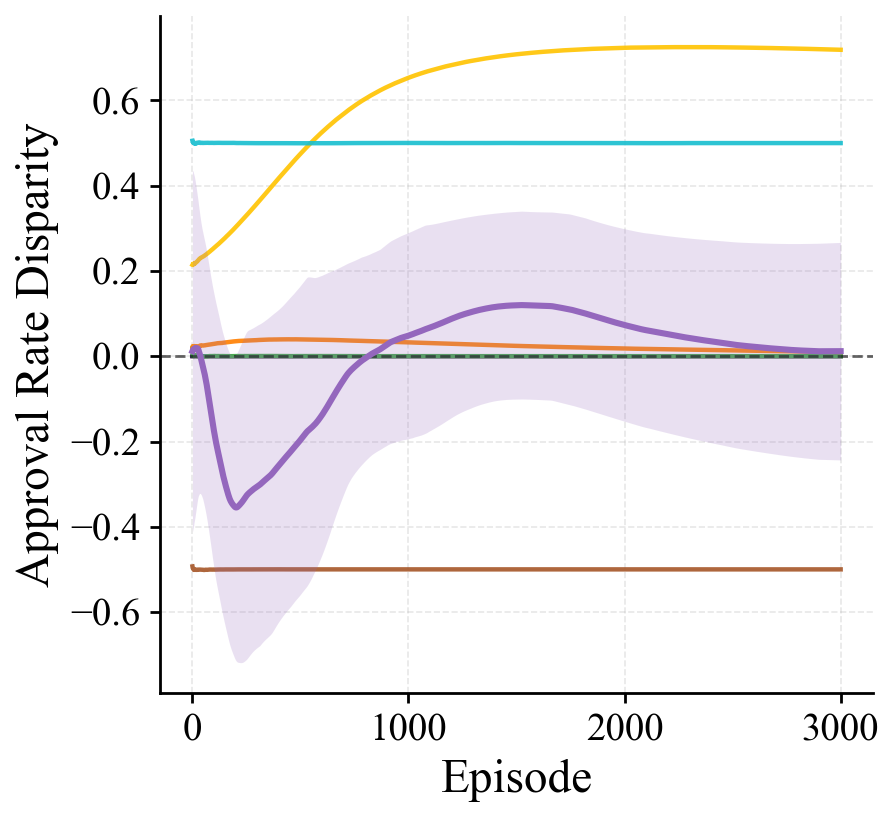

The table this chart was drawn from, first rows:
episode, best_mean, best_std, always_approve_mean, always_approve_std, always_reject_mean, always_reject_std, uniform_acceptance_mean, uniform_acceptance_std, oracle_mean, oracle_std, pattern_prediction_mean, pattern_prediction_std, rich_becomes_richer_mean, rich_becomes_richer_std, reverse_rich_becomes_richer_mean, reverse_rich_becomes_richer_std
1, 0.01184, 0.4235, 0.0, 0.0, 0.0, 0.0, 0.01831, 0.02611, 0.01787, 0.02444, 0.2143, 0.0214, 0.5053, 0.01183, -0.4929, 0.01637
2, 0.01313, 0.4221, 0.0, 0.0, 0.0, 0.0, 0.006802, 0.01569, 0.02338, 0.01965, 0.214, 0.01516, 0.5026, 0.009367, -0.4961, 0.01057
3, 0.01387, 0.4204, 0.0, 0.0, 0.0, 0.0, 0.006896, 0.01268, 0.02183, 0.01255, 0.2146, 0.01048, 0.5035, 0.006677, -0.4974, 0.007067
4, 0.01532, 0.4184, 0.0, 0.0, 0.0, 0.0, 0.003301, 0.01209, 0.02208, 0.01285, 0.2158, 0.007417, 0.5009, 0.007702, -0.4978, 0.005102
5, 0.01529, 0.4166, 0.0, 0.0, 0.0, 0.0, 0.001702, 0.009525, 0.02137, 0.009296, 0.2159, 0.007596, 0.5009, 0.005673, -0.4994, 0.005885
6, 0.01498, 0.4141, 0.0, 0.0, 0.0, 0.0, 0.001575, 0.008178, 0.02332, 0.008885, 0.2166, 0.00712, 0.5023, 0.005673, -0.4998, 0.005142
7, 0.01623, 0.4114, 0.0, 0.0, 0.0, 0.0, -0.0001655, 0.007777, 0.02358, 0.009396, 0.2167, 0.006423, 0.5018, 0.005556, -0.4998, 0.004328
8, 0.01678, 0.4085, 0.0, 0.0, 0.0, 0.0, 0.0005716, 0.00854, 0.02282, 0.009495, 0.2172, 0.004792, 0.5007, 0.004868, -0.5009, 0.004155
9, 0.01764, 0.406, 0.0, 0.0, 0.0, 0.0, 0.001256, 0.007402, 0.0233, 0.009422, 0.2173, 0.005077, 0.4999, 0.005276, -0.5001, 0.003425
10, 0.01775, 0.4036, 0.0, 0.0, 0.0, 0.0, 0.001308, 0.006777, 0.02361, 0.008563, 0.2179, 0.004589, 0.4988, 0.004405, -0.5004, 0.002666
11, 0.01806, 0.4006, 0.0, 0.0, 0.0, 0.0, 0.001222, 0.007485, 0.02354, 0.007764, 0.2176, 0.00451, 0.4986, 0.004554, -0.5007, 0.003236
12, 0.01784, 0.3977, 0.0, 0.0, 0.0, 0.0, 0.00202, 0.006866, 0.0229, 0.006528, 0.2171, 0.00467, 0.4988, 0.003916, -0.501, 0.002641
13, 0.01809, 0.3948, 0.0, 0.0, 0.0, 0.0, 0.001323, 0.006627, 0.02237, 0.006287, 0.218, 0.004102, 0.4995, 0.003683, -0.5008, 0.002322
14, 0.01855, 0.3914, 0.0, 0.0, 0.0, 0.0, 0.001344, 0.005963, 0.02289, 0.005247, 0.2184, 0.003874, 0.499, 0.003157, -0.5005, 0.002713
15, 0.01859, 0.3881, 0.0, 0.0, 0.0, 0.0, 0.001994, 0.005542, 0.02249, 0.005038, 0.2188, 0.004123, 0.4985, 0.003198, -0.5004, 0.002571
16, 0.01856, 0.3846, 0.0, 0.0, 0.0, 0.0, 0.001636, 0.00496, 0.02195, 0.005243, 0.2193, 0.003677, 0.4986, 0.004031, -0.5007, 0.002827
17, 0.01898, 0.3813, 0.0, 0.0, 0.0, 0.0, 0.001452, 0.004677, 0.0215, 0.004894, 0.2198, 0.003614, 0.4988, 0.004503, -0.501, 0.002625
18, 0.01892, 0.3778, 0.0, 0.0, 0.0, 0.0, 0.001517, 0.004511, 0.02156, 0.005006, 0.2199, 0.0038, 0.4993, 0.004285, -0.5009, 0.00258
19, 0.01936, 0.3742, 0.0, 0.0, 0.0, 0.0, 0.001004, 0.004556, 0.02171, 0.005147, 0.2205, 0.003629, 0.4997, 0.004458, -0.5007, 0.002637
20, 0.01928, 0.3706, 0.0, 0.0, 0.0, 0.0, 0.001177, 0.004743, 0.02207, 0.005273, 0.2209, 0.003446, 0.4997, 0.004499, -0.5009, 0.002446
21, 0.01893, 0.3671, 0.0, 0.0, 0.0, 0.0, 0.0006708, 0.004184, 0.02235, 0.004508, 0.2212, 0.003601, 0.5003, 0.004342, -0.501, 0.002763
22, 0.01872, 0.3637, 0.0, 0.0, 0.0, 0.0, 0.0007544, 0.004012, 0.02253, 0.004803, 0.2219, 0.003544, 0.5006, 0.004064, -0.5008, 0.002897
23, 0.01859, 0.3599, 0.0, 0.0, 0.0, 0.0, 0.0007019, 0.003749, 0.0225, 0.004827, 0.2223, 0.003345, 0.5007, 0.003483, -0.501, 0.002657
24, 0.01861, 0.3567, 0.0, 0.0, 0.0, 0.0, 9.926708600938028e-05, 0.003519, 0.02226, 0.004713, 0.2231, 0.003466, 0.5008, 0.003462, -0.5009, 0.002685
25, 0.01836, 0.3533, 0.0, 0.0, 0.0, 0.0, 0.0002349, 0.003671, 0.02215, 0.004712, 0.2235, 0.003626, 0.5011, 0.004147, -0.501, 0.002425
26, 0.01786, 0.3499, 0.0, 0.0, 0.0, 0.0, 0.0002137, 0.003656, 0.02249, 0.004538, 0.2242, 0.003601, 0.501, 0.004141, -0.5008, 0.002623
27, 0.01692, 0.3469, 0.0, 0.0, 0.0, 0.0, 0.0004168, 0.003825, 0.02276, 0.004445, 0.2245, 0.003485, 0.5008, 0.003908, -0.5005, 0.002503
28, 0.01599, 0.344, 0.0, 0.0, 0.0, 0.0, 0.0003756, 0.003821, 0.02295, 0.004582, 0.2253, 0.003302, 0.5008, 0.003895, -0.5004, 0.002454
29, 0.01443, 0.341, 0.0, 0.0, 0.0, 0.0, 0.0005604, 0.003798, 0.02305, 0.004546, 0.2257, 0.00319, 0.5006, 0.003616, -0.5005, 0.002406
30, 0.01312, 0.3386, 0.0, 0.0, 0.0, 0.0, 9.778670506171983e-05, 0.003608, 0.02367, 0.004394, 0.2265, 0.002939, 0.5002, 0.00338, -0.5003, 0.002297
31, 0.01175, 0.336, 0.0, 0.0, 0.0, 0.0, 7.194971827995111e-06, 0.003602, 0.02401, 0.004149, 0.227, 0.002938, 0.5004, 0.003188, -0.5004, 0.002227
32, 0.01019, 0.3336, 0.0, 0.0, 0.0, 0.0, 4.3044653980361947e-05, 0.003463, 0.02412, 0.004332, 0.2277, 0.002872, 0.5006, 0.003127, -0.5006, 0.001883
33, 0.00897, 0.3313, 0.0, 0.0, 0.0, 0.0, -0.0001304, 0.003153, 0.0244, 0.00425, 0.2281, 0.002984, 0.5003, 0.002811, -0.5005, 0.001942
34, 0.007199, 0.3291, 0.0, 0.0, 0.0, 0.0, -0.0004561, 0.003074, 0.02438, 0.004042, 0.2287, 0.002862, 0.5006, 0.002931, -0.5003, 0.002052
35, 0.005302, 0.3269, 0.0, 0.0, 0.0, 0.0, -0.0006245, 0.003177, 0.02425, 0.004132, 0.229, 0.00274, 0.5006, 0.002993, -0.5003, 0.002145
36, 0.003322, 0.3252, 0.0, 0.0, 0.0, 0.0, -0.0005349, 0.002947, 0.02419, 0.004095, 0.2292, 0.002551, 0.5006, 0.00308, -0.5003, 0.002151
37, 0.001779, 0.3236, 0.0, 0.0, 0.0, 0.0, -0.0005179, 0.002714, 0.02467, 0.003951, 0.2301, 0.002486, 0.5002, 0.003234, -0.5004, 0.002325
38, -0.0002289, 0.3221, 0.0, 0.0, 0.0, 0.0, -0.0005108, 0.002514, 0.02481, 0.003927, 0.2303, 0.002586, 0.5003, 0.003184, -0.5004, 0.00208
39, -0.002344, 0.3205, 0.0, 0.0, 0.0, 0.0, -0.0001688, 0.002423, 0.02523, 0.003789, 0.2306, 0.002666, 0.5003, 0.003199, -0.5003, 0.00202
40, -0.004486, 0.3191, 0.0, 0.0, 0.0, 0.0, 1.1069883948722214e-05, 0.002519, 0.0255, 0.003782, 0.2309, 0.002768, 0.5001, 0.003112, -0.5004, 0.001833
41, -0.006387, 0.3179, 0.0, 0.0, 0.0, 0.0, -1.1824870787602304e-05, 0.002218, 0.02523, 0.004051, 0.2312, 0.002709, 0.5004, 0.003064, -0.5004, 0.001853
42, -0.0083, 0.317, 0.0, 0.0, 0.0, 0.0, -0.000166, 0.001996, 0.02537, 0.004059, 0.2316, 0.002709, 0.5004, 0.002996, -0.5006, 0.001825
43, -0.0105, 0.3162, 0.0, 0.0, 0.0, 0.0, -0.0004107, 0.001977, 0.02539, 0.004017, 0.2316, 0.00256, 0.5006, 0.002783, -0.5006, 0.001986
44, -0.01253, 0.3153, 0.0, 0.0, 0.0, 0.0, -0.0006273, 0.001848, 0.02534, 0.004024, 0.2319, 0.002493, 0.5004, 0.002746, -0.5006, 0.002079
45, -0.01473, 0.3146, 0.0, 0.0, 0.0, 0.0, -0.0007419, 0.001853, 0.0251, 0.003977, 0.2324, 0.002475, 0.5003, 0.002581, -0.5007, 0.00205
46, -0.01668, 0.314, 0.0, 0.0, 0.0, 0.0, -0.0006897, 0.0018, 0.02501, 0.003973, 0.2327, 0.002367, 0.5003, 0.002677, -0.5007, 0.001869
47, -0.01868, 0.3136, 0.0, 0.0, 0.0, 0.0, -0.0006402, 0.001794, 0.025, 0.003879, 0.233, 0.002456, 0.5003, 0.002598, -0.5006, 0.001811
48, -0.02047, 0.3133, 0.0, 0.0, 0.0, 0.0, -0.0008566, 0.001826, 0.02489, 0.003743, 0.2331, 0.002436, 0.5001, 0.002598, -0.5008, 0.001761
49, -0.02257, 0.3129, 0.0, 0.0, 0.0, 0.0, -0.0008501, 0.002056, 0.02484, 0.003789, 0.2334, 0.002331, 0.5003, 0.002634, -0.5008, 0.001749
50, -0.025, 0.3127, 0.0, 0.0, 0.0, 0.0, -0.001118, 0.002091, 0.025, 0.003749, 0.2339, 0.002365, 0.5004, 0.002594, -0.5007, 0.001722
51, -0.02716, 0.3125, 0.0, 0.0, 0.0, 0.0, -0.001175, 0.002129, 0.02513, 0.003715, 0.2341, 0.002313, 0.5002, 0.002564, -0.5009, 0.00183
52, -0.02936, 0.3124, 0.0, 0.0, 0.0, 0.0, -0.001174, 0.002022, 0.02524, 0.003669, 0.2342, 0.002385, 0.5002, 0.0023, -0.5011, 0.001863
53, -0.03163, 0.3123, 0.0, 0.0, 0.0, 0.0, -0.001152, 0.001762, 0.02541, 0.003641, 0.2349, 0.002194, 0.5003, 0.002468, -0.5011, 0.001741
54, -0.03397, 0.3123, 0.0, 0.0, 0.0, 0.0, -0.001088, 0.001809, 0.02546, 0.003504, 0.235, 0.002125, 0.5001, 0.002573, -0.5012, 0.001645
55, -0.0362, 0.3123, 0.0, 0.0, 0.0, 0.0, -0.0009726, 0.001696, 0.0254, 0.00353, 0.2353, 0.002134, 0.5002, 0.002313, -0.5012, 0.001756
56, -0.0385, 0.3122, 0.0, 0.0, 0.0, 0.0, -0.0007418, 0.0018, 0.02552, 0.003459, 0.2356, 0.002024, 0.5004, 0.002078, -0.5011, 0.001748
57, -0.04095, 0.3122, 0.0, 0.0, 0.0, 0.0, -0.0007007, 0.001907, 0.02563, 0.003536, 0.236, 0.001926, 0.5004, 0.002151, -0.5011, 0.001701
58, -0.04327, 0.3122, 0.0, 0.0, 0.0, 0.0, -0.0007026, 0.001864, 0.02561, 0.003437, 0.2365, 0.001956, 0.5004, 0.00209, -0.5011, 0.001686
59, -0.04584, 0.3123, 0.0, 0.0, 0.0, 0.0, -0.0006859, 0.001867, 0.02565, 0.003255, 0.2368, 0.001922, 0.5003, 0.002118, -0.5009, 0.001597
60, -0.0483, 0.3122, 0.0, 0.0, 0.0, 0.0, -0.0007195, 0.001884, 0.02584, 0.003287, 0.2372, 0.001976, 0.5004, 0.001982, -0.501, 0.001533
... 2,940 more rows
